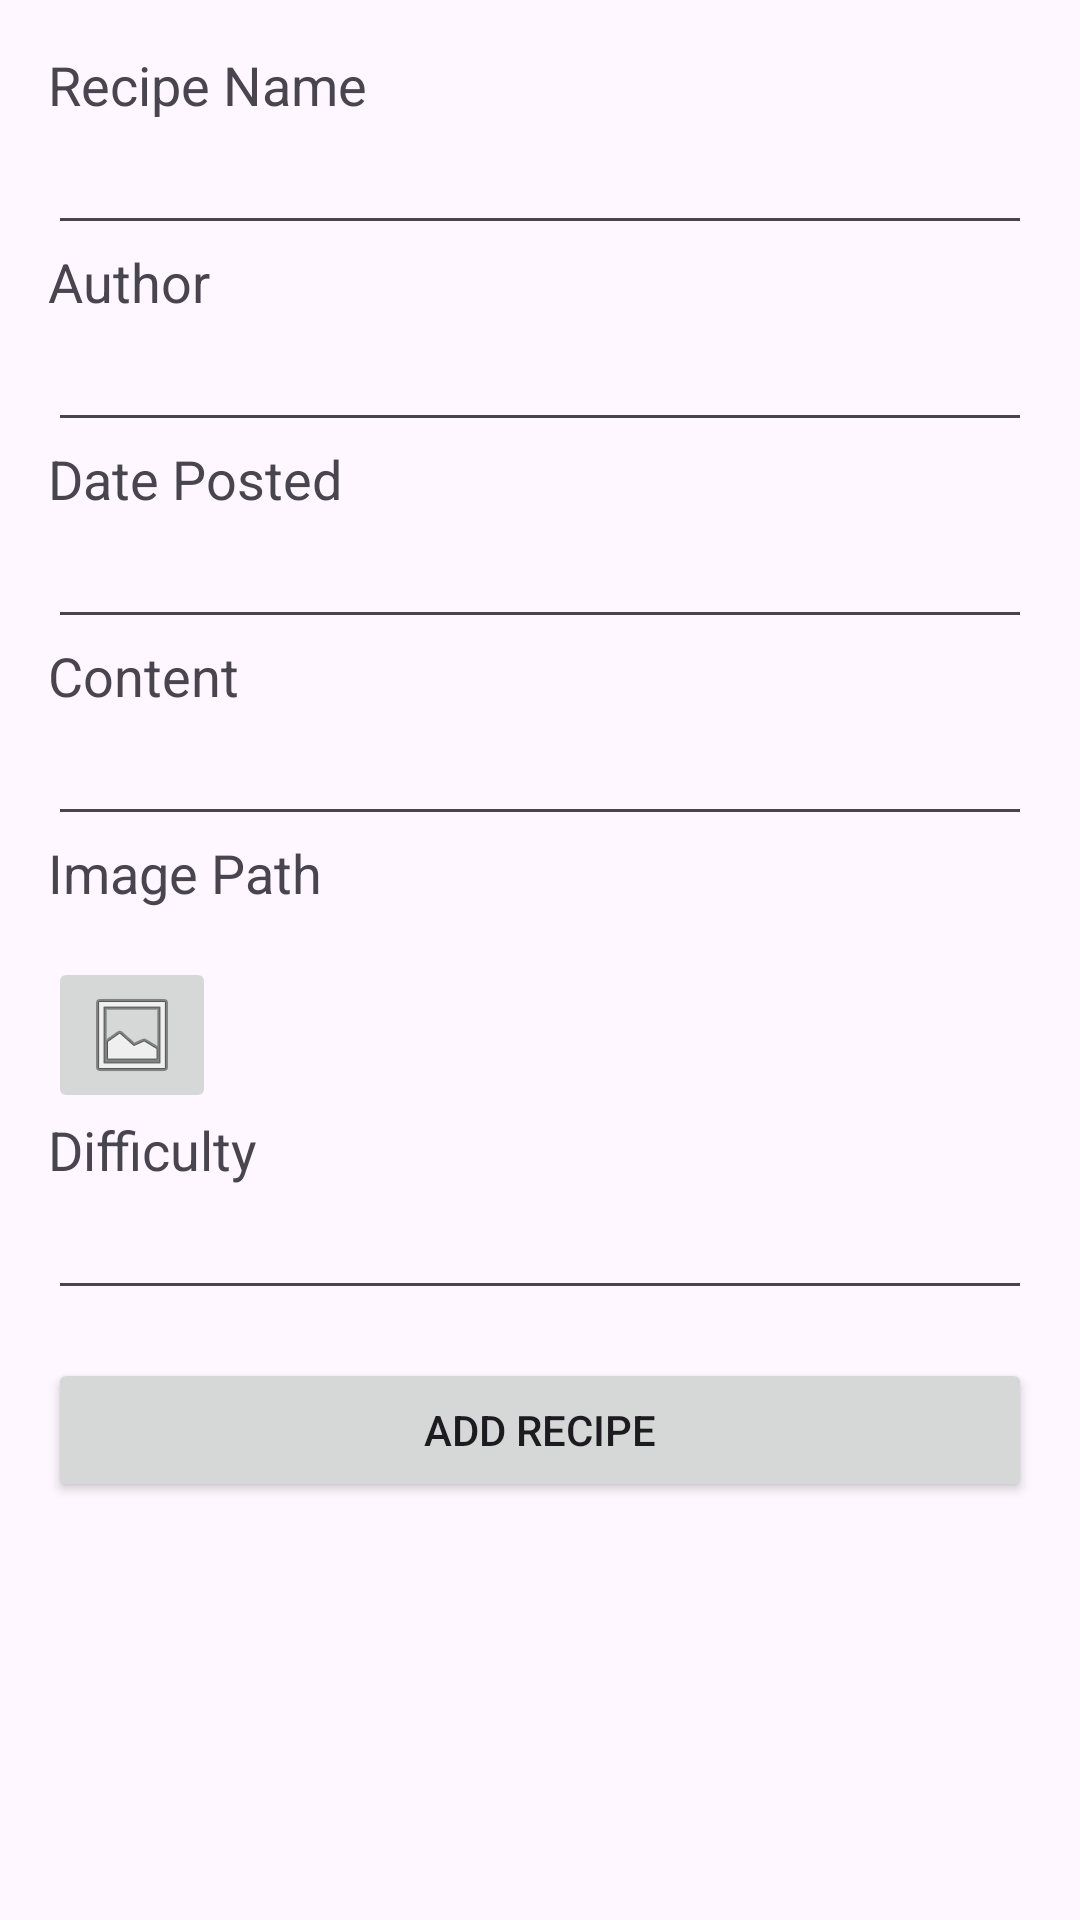

The Android layout XML behind this screen, and the referenced resources:
<!-- AndroidManifest.xml: application theme Theme.Appnauan -->
<!-- res/layout/activity_add.xml -->
<?xml version="1.0" encoding="utf-8"?>

<androidx.constraintlayout.widget.ConstraintLayout
    xmlns:android="http://schemas.android.com/apk/res/android"
    xmlns:app="http://schemas.android.com/apk/res-auto"
    xmlns:tools="http://schemas.android.com/tools"
    android:layout_width="match_parent"
    android:layout_height="match_parent"
    android:padding="16dp">

    
    <TextView
        android:id="@+id/textRecipeName"
        android:layout_width="0dp"
        android:layout_height="wrap_content"
        android:text="Recipe Name"
        android:textSize="18sp"
        app:layout_constraintStart_toStartOf="parent"
        app:layout_constraintTop_toTopOf="parent"
        app:layout_constraintEnd_toEndOf="parent"
        android:layout_marginBottom="8dp"/>

    <EditText
        android:id="@+id/editRecipeName"
        android:layout_width="0dp"
        android:layout_height="wrap_content"
        android:inputType="text"
        app:layout_constraintStart_toStartOf="parent"
        app:layout_constraintTop_toBottomOf="@id/textRecipeName"
        app:layout_constraintEnd_toEndOf="parent"
        android:layout_marginBottom="16dp"/>

    
    <TextView
        android:id="@+id/textAuthor"
        android:layout_width="0dp"
        android:layout_height="wrap_content"
        android:text="Author"
        android:textSize="18sp"
        app:layout_constraintStart_toStartOf="parent"
        app:layout_constraintTop_toBottomOf="@id/editRecipeName"
        app:layout_constraintEnd_toEndOf="parent"
        android:layout_marginBottom="8dp"/>

    <EditText
        android:id="@+id/editAuthor"
        android:layout_width="0dp"
        android:layout_height="wrap_content"
        android:inputType="text"
        app:layout_constraintStart_toStartOf="parent"
        app:layout_constraintTop_toBottomOf="@id/textAuthor"
        app:layout_constraintEnd_toEndOf="parent"
        android:layout_marginBottom="16dp"/>

    
    <TextView
        android:id="@+id/textDatePosted"
        android:layout_width="0dp"
        android:layout_height="wrap_content"
        android:text="Date Posted"
        android:textSize="18sp"
        app:layout_constraintStart_toStartOf="parent"
        app:layout_constraintTop_toBottomOf="@id/editAuthor"
        app:layout_constraintEnd_toEndOf="parent"
        android:layout_marginBottom="8dp"/>

    <EditText
        android:id="@+id/editDatePosted"
        android:layout_width="0dp"
        android:layout_height="wrap_content"
        android:inputType="date"
        app:layout_constraintStart_toStartOf="parent"
        app:layout_constraintTop_toBottomOf="@id/textDatePosted"
        app:layout_constraintEnd_toEndOf="parent"
        android:layout_marginBottom="16dp"/>

    
    <TextView
        android:id="@+id/textContent"
        android:layout_width="0dp"
        android:layout_height="wrap_content"
        android:text="Content"
        android:textSize="18sp"
        app:layout_constraintStart_toStartOf="parent"
        app:layout_constraintTop_toBottomOf="@id/editDatePosted"
        app:layout_constraintEnd_toEndOf="parent"
        android:layout_marginBottom="8dp"/>

    <EditText
        android:id="@+id/editContent"
        android:layout_width="0dp"
        android:layout_height="wrap_content"
        android:inputType="textMultiLine"
        app:layout_constraintStart_toStartOf="parent"
        app:layout_constraintTop_toBottomOf="@id/textContent"
        app:layout_constraintEnd_toEndOf="parent"
        android:layout_marginBottom="16dp"/>

    
    <TextView
        android:id="@+id/textImagePath"
        android:layout_width="0dp"
        android:layout_height="wrap_content"
        android:text="Image Path"
        android:textSize="18sp"
        app:layout_constraintStart_toStartOf="parent"
        app:layout_constraintTop_toBottomOf="@id/editContent"
        app:layout_constraintEnd_toEndOf="parent"
        android:layout_marginBottom="8dp"/>

    <EditText
        android:id="@+id/editImagePath"
        android:layout_width="0dp"
        android:layout_height="wrap_content"
        android:visibility="gone"
        app:layout_constraintStart_toStartOf="parent"
        app:layout_constraintTop_toBottomOf="@id/textImagePath"
        app:layout_constraintEnd_toEndOf="parent"
        android:layout_marginBottom="16dp"/>
    <ImageButton
        android:id="@+id/btnChooseImage"
        android:layout_width="wrap_content"
        android:layout_height="wrap_content"
        android:src="@android:drawable/ic_menu_gallery"
        app:layout_constraintStart_toStartOf="parent"
        app:layout_constraintTop_toBottomOf="@id/editImagePath"
        android:layout_marginTop="16dp"/>

    
    <TextView
        android:id="@+id/textUserId"
        android:layout_width="0dp"
        android:layout_height="wrap_content"
        android:visibility="gone"
        android:textSize="18sp"
        app:layout_constraintStart_toStartOf="parent"
        app:layout_constraintTop_toBottomOf="@id/btnChooseImage"
        app:layout_constraintEnd_toEndOf="parent"
        android:layout_marginBottom="8dp"/>











    
    <TextView
        android:id="@+id/textDifficulty"
        android:layout_width="0dp"
        android:layout_height="wrap_content"
        android:text="Difficulty"
        android:textSize="18sp"
        app:layout_constraintStart_toStartOf="parent"
        app:layout_constraintTop_toBottomOf="@id/textUserId"
        app:layout_constraintEnd_toEndOf="parent"
        android:layout_marginBottom="8dp"/>

    <EditText
        android:id="@+id/editDifficulty"
        android:layout_width="0dp"
        android:layout_height="wrap_content"
        android:inputType="number"
        app:layout_constraintStart_toStartOf="parent"
        app:layout_constraintTop_toBottomOf="@id/textDifficulty"
        app:layout_constraintEnd_toEndOf="parent"
        android:layout_marginBottom="16dp"/>

    
    <Button
        android:id="@+id/btnAddRecipe"
        android:layout_width="0dp"
        android:layout_height="wrap_content"
        android:text="Add Recipe"
        app:layout_constraintStart_toStartOf="parent"
        app:layout_constraintTop_toBottomOf="@id/editDifficulty"
        app:layout_constraintEnd_toEndOf="parent"
        android:layout_marginTop="16dp"/>

</androidx.constraintlayout.widget.ConstraintLayout>
<!-- resources referenced by this layout -->
<resources>
  <style name="Theme.Appnauan" parent="Base.Theme.Appnauan" />
  <style name="Base.Theme.Appnauan" parent="Theme.Material3.DayNight.NoActionBar">
          
           <item name="colorPrimary">@color/Lime</item>
           <item name="colorPrimaryVariant">@color/purple</item>
           <item name="colorOnPrimary">@color/LavenderBlush</item>
          
           <item name="colorSecondary">@color/BlueViolet</item>
          <item name="colorSecondaryVariant">@color/Yellow</item>
          <item name="colorOnSecondary">@color/black</item>
          
          <item name="android:statusBarColor">@color/SpringGreen</item>
      </style>
  <color name="Lime">#00FF00</color>
  <color name="purple">#800080</color>
  <color name="LavenderBlush">#FFF0F5</color>
  <color name="BlueViolet">#8A2BE2</color>
  <color name="Yellow">#FFFF00</color>
  <color name="black">#FF000000</color>
  <color name="SpringGreen">#00FF7F</color>
</resources>
